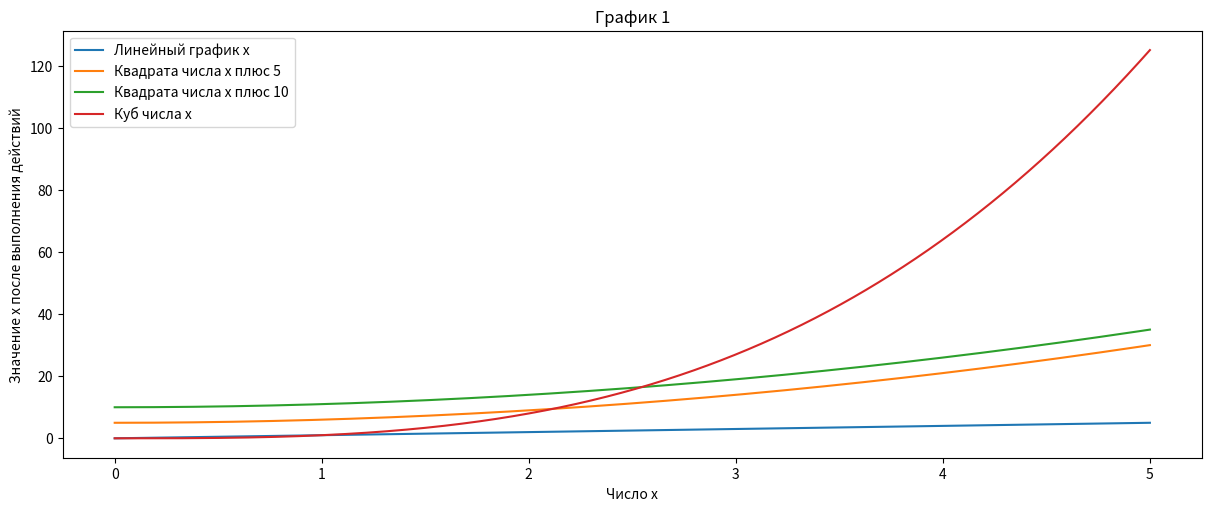

The script that saved this image:
# Задача:
# Выберите одну или несколько сторонних библиотек Python, например, requests, pandas, numpy, matplotlib, pillow.
# После выбора библиотек(-и) изучите документацию к ней(ним), ознакомьтесь с их основными возможностями и функциями.
# К каждой библиотеке дана ссылка на документацию ниже.

# Если вы выбрали:
# 1. requests - запросить данные с сайта и вывести их в консоль.
# 2. pandas - считать данные из файла, выполнить простой анализ данных (на своё усмотрение) и вывести результаты в
# консоль.
# 3. numpy - создать массив чисел, выполнить математические операции с массивом и вывести результаты в консоль.
# 4. matplotlib - визуализировать данные с помощью библиотеки любым удобным для вас инструментом из библиотеки.
# 5. pillow - обработать изображение, например, изменить его размер, применить эффекты и сохранить в другой формат.


# I
# Первой библиотекой выбрал numpy. Нужно создать массив чисел, выполнить математические операции с массивом и вывести
# результаты в консоль

# Установил библиотеку: pip install numpy

# Импортировал numpy
import numpy

# Создал массив из списка
list_a = numpy.array([[11, 22, 33], [44, 55, 66]])
print(f'Создание массива list_a:\n{list_a}\n')

# Копировал массив
list_b = list_a.copy()
print(f'Копирование массива list_a:\n{list_b}\n')

# Создал нулевой массив размера 5 на 5
list_c = numpy.zeros((5, 5))
print(f'Создание нулевого массива list_с:\n{list_c}\n')

# Вычитание одного массива из другого
list_d = list_a - list_b
print(f'Массив list_d:\n{list_d}\n')

# Умножение одного массива на другой
list_e = list_a * list_b
print(f'Массив list_e:\n{list_e}\n')

# Возведение массива в степень
list_f = list_a ** 3
print(f'Массив list_e:\n{list_f}\n')

# II
# Второй библиотекой выбрал matplotlib. Нужно визуализировать данные с помощью библиотеки.

# Установил библиотеку: pip install matplotlib

# Импортировал matplotlib
import matplotlib.pyplot as plt

x = numpy.linspace(0, 5, 1000)  # задаю координату x от 0 до 5, с 1000-ю вычислений на каждом графике

# Создание макета длиной 12, высотой 5
fig, ax = plt.subplots(figsize=(12, 5), layout='constrained')
# Ввожу: аргумент, действие, описание графика
ax.plot(x, x, label='Линейный график x')  # линейный график x
ax.plot(x, x**2+5, label='Квадрата числа x плюс 5')  # Квадрата числа x плюс 5
ax.plot(x, x**2+10, label='Квадрата числа x плюс 10') # Квадрата числа x плюс 10
ax.plot(x, x**3, label='Куб числа x')  # Куб числа x

ax.set_xlabel('Число x')  # Описание оси x
ax.set_ylabel('Значение x после выполнения действий')  # Описание оси y
ax.set_title("График 1")  # Заголовок
ax.legend()  # Добавление легенды
plt.show() # Вывод графиков



